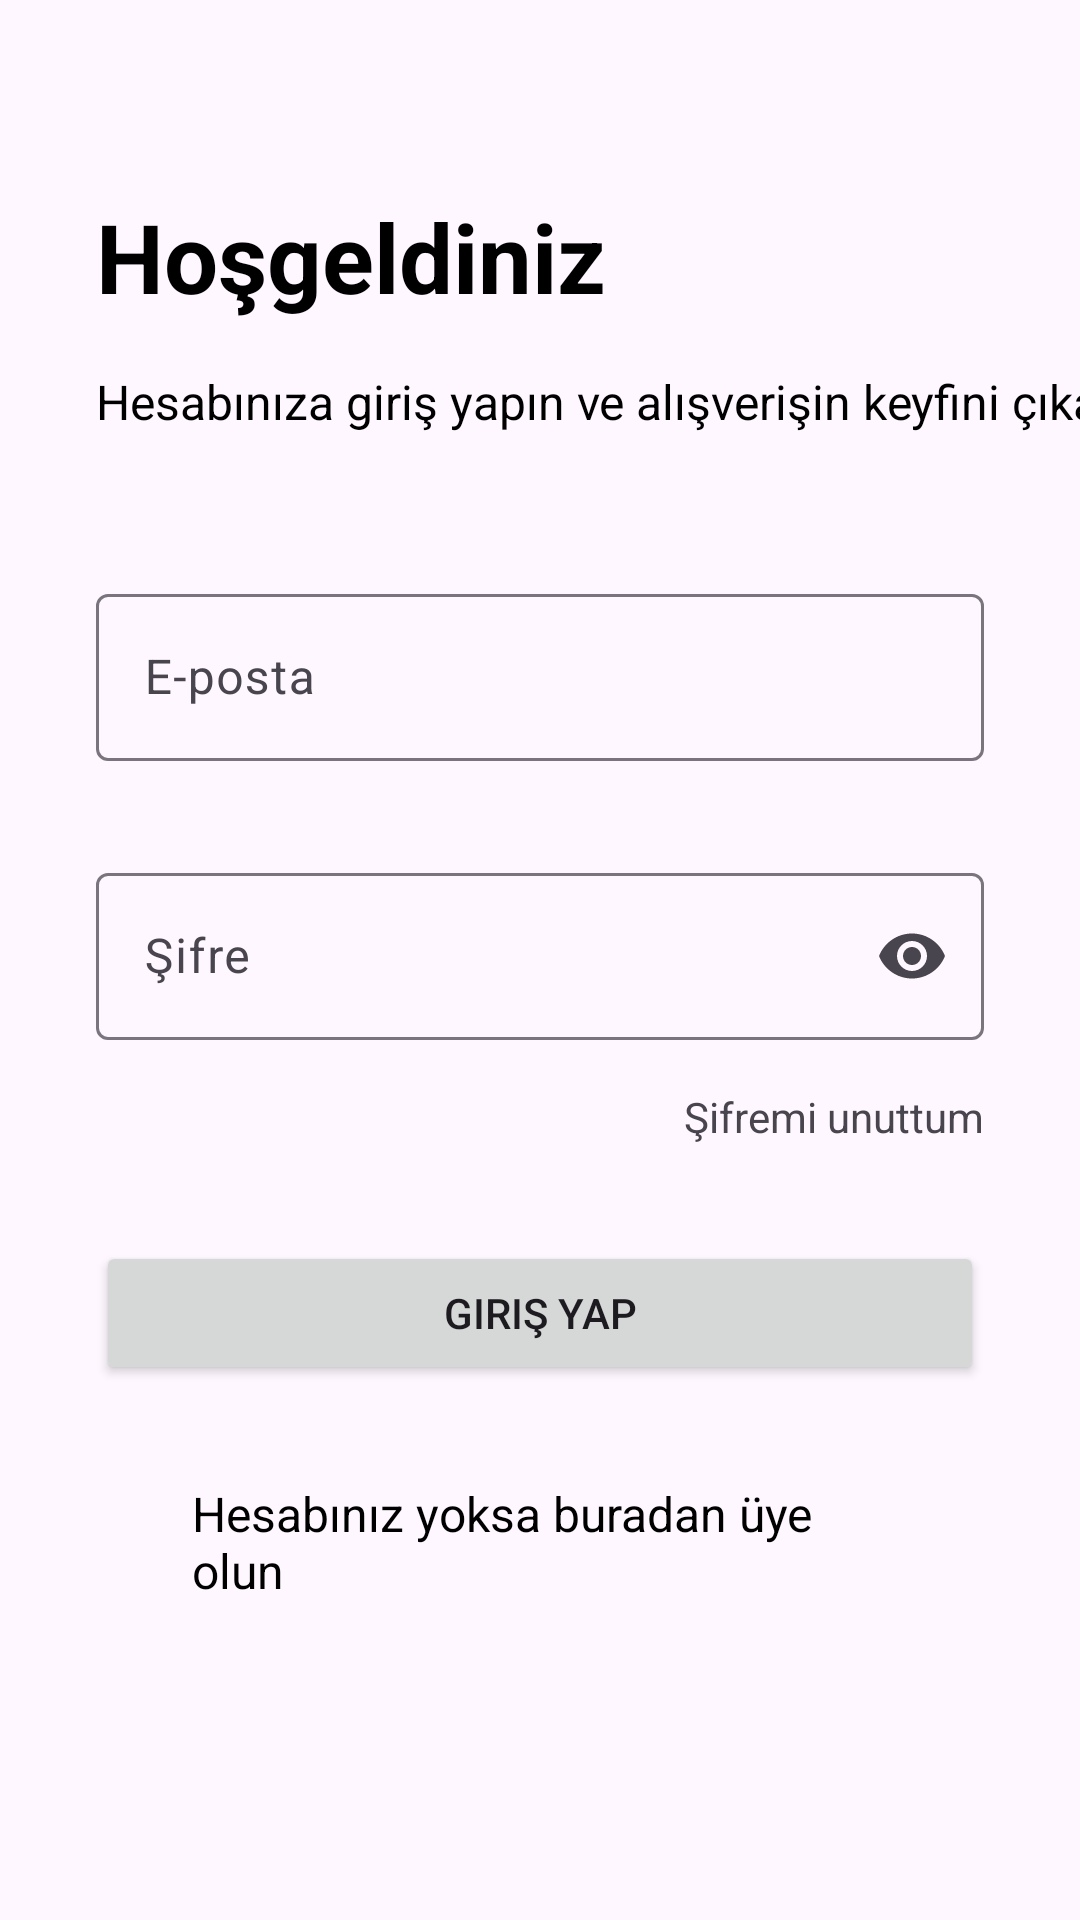

Android layout source for this screen:
<!-- AndroidManifest.xml: application theme Theme.CapstoneProject -->
<!-- res/layout/fragment_signin.xml -->
<?xml version="1.0" encoding="utf-8"?>
<androidx.constraintlayout.widget.ConstraintLayout xmlns:android="http://schemas.android.com/apk/res/android"
    xmlns:app="http://schemas.android.com/apk/res-auto"
    android:layout_width="match_parent"
    android:layout_height="match_parent">

    <TextView
        android:id="@+id/fragmentSignIn_tvSignIn"
        android:layout_width="wrap_content"
        android:layout_height="wrap_content"
        android:layout_marginStart="@dimen/marginLarge"
        android:layout_marginTop="@dimen/marginExtraLarge"
        android:text="@string/signIn_name"
        style="@style/TextLarge32.Black"
        app:layout_constraintStart_toStartOf="parent"
        app:layout_constraintTop_toTopOf="parent" />

    <TextView
        android:id="@+id/fragmentSignIn_tvDetail"
        android:layout_width="wrap_content"
        android:layout_height="wrap_content"
        android:layout_marginStart="@dimen/marginLarge"
        android:layout_marginTop="@dimen/marginMedium"
        android:text="@string/signIn_description"
        android:textColor="@color/black"
        android:textSize="@dimen/textSizeMedium"
        app:layout_constraintStart_toStartOf="parent"
        app:layout_constraintTop_toBottomOf="@+id/fragmentSignIn_tvSignIn" />

    <LinearLayout
        android:layout_width="match_parent"
        android:layout_height="wrap_content"
        android:layout_marginStart="@dimen/marginLarge"
        android:layout_marginTop="@dimen/marginMedium"
        android:layout_marginEnd="@dimen/marginLarge"
        android:orientation="vertical"
        app:layout_constraintStart_toStartOf="parent"
        app:layout_constraintTop_toBottomOf="@+id/fragmentSignIn_tvDetail">

        <com.google.android.material.textfield.TextInputLayout
            android:id="@+id/fragmentSignIn_etEmail"
            android:layout_width="match_parent"
            android:layout_height="wrap_content"
            android:layout_marginTop="@dimen/marginLarge"
            android:ems="10"
            android:hint="@string/email"
            android:maxLength="35">

            <com.google.android.material.textfield.TextInputEditText
                android:layout_width="match_parent"
                android:layout_height="wrap_content"
                android:inputType="textEmailAddress" />

        </com.google.android.material.textfield.TextInputLayout>

        <com.google.android.material.textfield.TextInputLayout
            android:id="@+id/fragmentSignIn_etPassword"
            android:layout_width="match_parent"
            android:layout_height="wrap_content"
            android:layout_marginTop="@dimen/marginLarge"
            android:ems="10"
            android:hint="@string/password"
            android:maxLength="8"
            app:endIconMode="password_toggle">

            <com.google.android.material.textfield.TextInputEditText
                android:layout_width="match_parent"
                android:layout_height="wrap_content"
                android:inputType="textPassword" />

        </com.google.android.material.textfield.TextInputLayout>

        <TextView
            android:id="@+id/fragmentSignIn_tvForgotPassword"
            android:layout_width="wrap_content"
            android:layout_height="wrap_content"
            android:layout_gravity="end"
            android:layout_marginTop="@dimen/marginMedium"
            android:clickable="true"
            android:focusable="true"
            android:text="@string/forgot_password_text" />

        <Button
            android:id="@+id/fragmentSignIn_btnSignIn"
            android:layout_width="match_parent"
            android:layout_height="wrap_content"
            android:layout_marginTop="@dimen/marginLarge"
            android:text="@string/signInButton_name"
            app:layout_constraintTop_toTopOf="parent" />

        <androidx.constraintlayout.widget.ConstraintLayout
            android:layout_width="match_parent"
            android:layout_height="wrap_content"
            android:layout_marginStart="@dimen/marginLarge"
            android:layout_marginTop="@dimen/marginLarge"
            android:layout_marginEnd="@dimen/marginLarge"
            android:orientation="horizontal"
            app:layout_constraintStart_toStartOf="parent"
            app:layout_constraintTop_toBottomOf="@+id/fragmentSignIn_tvDetail">

            <TextView
                android:id="@+id/fragmentSignIn_tvSignUp"
                android:layout_width="wrap_content"
                android:layout_height="wrap_content"
                android:text="@string/signIn_to_signUp"
                android:textColor="@color/black"
                android:textSize="@dimen/textSizeMedium"
                app:layout_constraintBottom_toBottomOf="parent"
                app:layout_constraintStart_toStartOf="parent" />

            <ImageView
                android:id="@+id/fragmentSignIn_ivContinueButton"
                android:layout_width="wrap_content"
                android:layout_height="wrap_content"
                android:background="@drawable/baseline_arrow_forward_24"
                app:layout_constraintBottom_toBottomOf="parent"
                app:layout_constraintEnd_toEndOf="parent" />

        </androidx.constraintlayout.widget.ConstraintLayout>

    </LinearLayout>

</androidx.constraintlayout.widget.ConstraintLayout>
<!-- resources referenced by this layout -->
<resources>
  <color name="black">#FF000000</color>
  <dimen name="marginExtraLarge">64dp</dimen>
  <dimen name="marginLarge">32dp</dimen>
  <dimen name="marginMedium">16dp</dimen>
  <dimen name="textSizeMedium">16sp</dimen>
  <string name="email">E-posta</string>
  <string name="forgot_password_text">Şifremi unuttum</string>
  <string name="password">Şifre</string>
  <string name="signInButton_name">Giriş Yap</string>
  <string name="signIn_description">Hesabınıza giriş yapın ve alışverişin keyfini çıkarın.</string>
  <string name="signIn_name">Hoşgeldiniz</string>
  <string name="signIn_to_signUp">Hesabınız yoksa buradan üye olun</string>
  <style name="TextLarge32.Black">
          <item name="android:textColor">@color/black</item>
      </style>
  <style name="Theme.CapstoneProject" parent="Base.Theme.CapstoneProject" />
  <style name="Base.Theme.CapstoneProject" parent="Theme.Material3.DayNight.NoActionBar">
          
          
          <item name="colorPrimary">@color/colorPrimary</item>
      </style>
  <color name="colorPrimary">#000000</color>
</resources>
